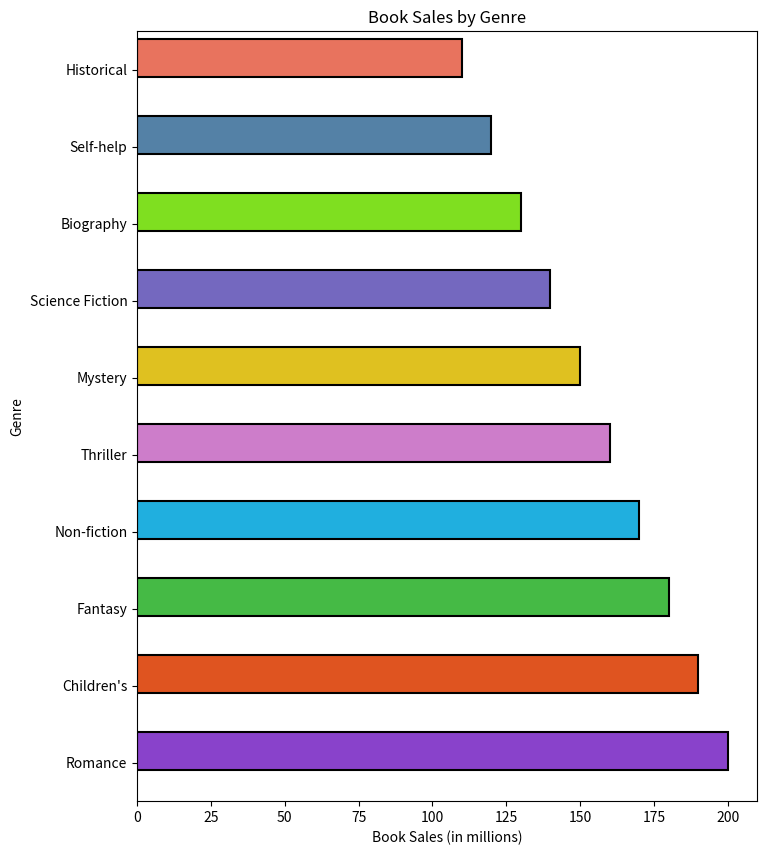

Write the Python code that produced this figure.

import seaborn as sns
import matplotlib.pyplot as plt
import pandas as pd

data = {
    'Genre': ['Mystery', 'Romance', 'Fantasy', 'Science Fiction', 'Non-fiction', 'Thriller', 'Biography', 'Self-help', 'Historical', "Children's"],
    'Book Sales (in millions)': [150, 200, 180, 140, 170, 160, 130, 120, 110, 190]
}

df = pd.DataFrame(data)
df = df.sort_values('Book Sales (in millions)', ascending=True)

plt.figure(figsize=(8, 10))
sns.barplot(
    x='Book Sales (in millions)',
    y='Genre',
    data=df,
    palette=[
        '#FF6347', '#4682B4', '#7FFF00', '#6A5ACD', '#FFD700',
        '#DA70D6', '#00BFFF', '#32CD32', '#FF4500', '#8A2BE2'
    ],
    linewidth=1.5,
    edgecolor='black'
)

for bar in plt.gca().patches:
    bar.set_height(0.5)

plt.xlabel('Book Sales (in millions)')
plt.ylabel('Genre')
plt.title('Book Sales by Genre')
plt.show()
